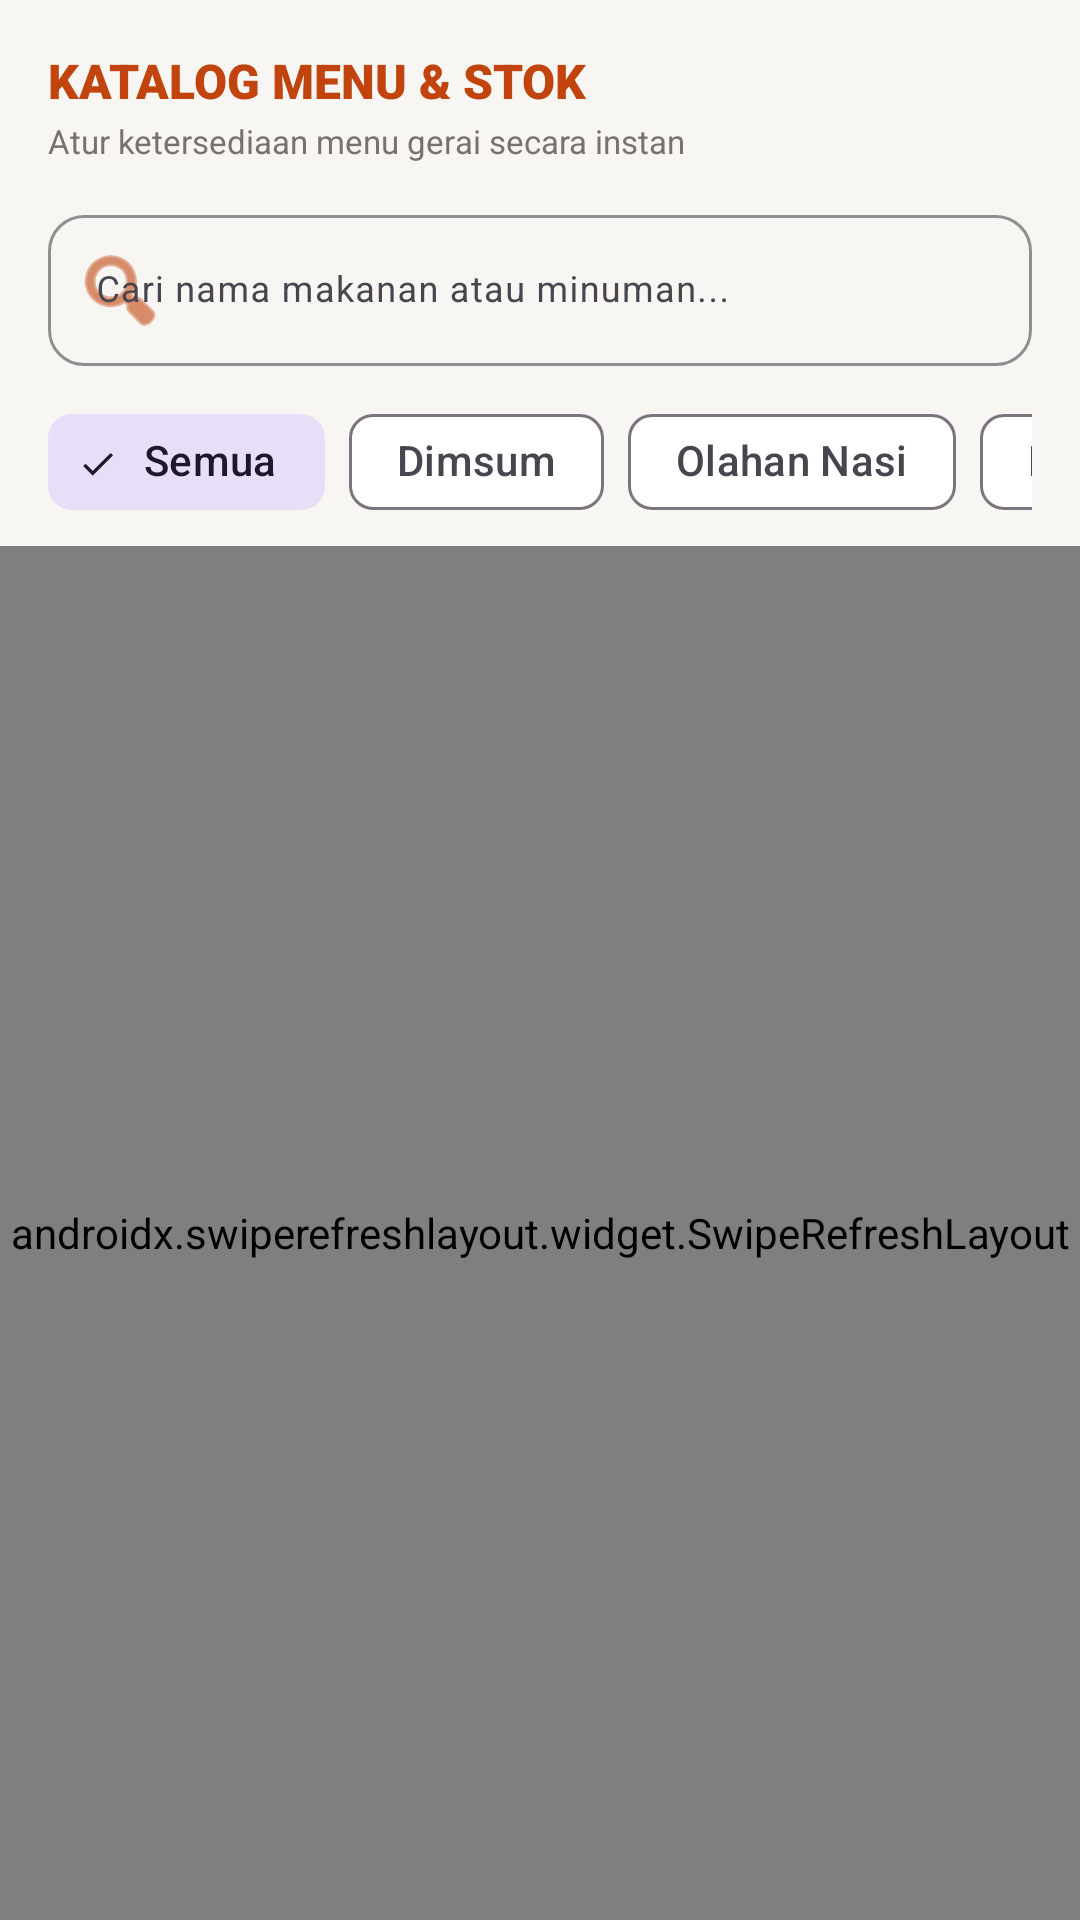

The Android layout XML behind this screen, and the referenced resources:
<!-- AndroidManifest.xml: application theme Theme.YansFood -->
<!-- res/layout/fragment_menu.xml -->
<?xml version="1.0" encoding="utf-8"?>
<androidx.constraintlayout.widget.ConstraintLayout xmlns:android="http://schemas.android.com/apk/res/android"
    xmlns:app="http://schemas.android.com/apk/res-auto"
    xmlns:tools="http://schemas.android.com/tools"
    android:id="@+id/layoutMenuRoot"
    android:layout_width="match_parent"
    android:layout_height="match_parent"
    android:background="@color/bg_screen">

    
    <LinearLayout
        android:id="@+id/headerMenu"
        android:layout_width="match_parent"
        android:layout_height="wrap_content"
        android:orientation="vertical"
        android:paddingHorizontal="@dimen/space_16"
        android:paddingTop="@dimen/space_16"
        app:layout_constraintTop_toTopOf="parent">

        <TextView
            android:layout_width="wrap_content"
            android:layout_height="wrap_content"
            android:fontFamily="sans-serif-black"
            android:text="KATALOG MENU &amp; STOK"
            android:textColor="@color/brand_primary"
            android:textSize="@dimen/text_lg" />

        <TextView
            android:layout_width="wrap_content"
            android:layout_height="wrap_content"
            android:layout_marginTop="2dp"
            android:fontFamily="sans-serif"
            android:text="Atur ketersediaan menu gerai secara instan"
            android:textColor="@color/text_secondary"
            android:textSize="@dimen/text_xs" />

        
        <com.google.android.material.textfield.TextInputLayout
            android:id="@+id/tilSearchMenu"
            style="@style/Widget.Material3.TextInputLayout.OutlinedBox"
            android:layout_width="match_parent"
            android:layout_height="wrap_content"
            android:layout_marginTop="@dimen/space_12"
            android:hint="Cari nama makanan atau minuman..."
            app:boxCornerRadiusBottomEnd="@dimen/radius_button"
            app:boxCornerRadiusBottomStart="@dimen/radius_button"
            app:boxCornerRadiusTopEnd="@dimen/radius_button"
            app:boxCornerRadiusTopStart="@dimen/radius_button"
            app:boxStrokeColor="@color/brand_primary"
            app:startIconDrawable="@android:drawable/ic_menu_search"
            app:startIconTint="@color/brand_primary">

            <com.google.android.material.textfield.TextInputEditText
                android:id="@+id/etSearchMenu"
                android:layout_width="match_parent"
                android:layout_height="wrap_content"
                android:fontFamily="sans-serif"
                android:imeOptions="actionSearch"
                android:inputType="text"
                android:maxLines="1"
                android:textColor="@color/text_primary"
                android:textSize="@dimen/text_sm" />
        </com.google.android.material.textfield.TextInputLayout>

        
        <HorizontalScrollView
            android:layout_width="match_parent"
            android:layout_height="wrap_content"
            android:layout_marginTop="@dimen/space_8"
            android:scrollbars="none">

            <com.google.android.material.chip.ChipGroup
                android:id="@+id/chipGroupCategory"
                android:layout_width="wrap_content"
                android:layout_height="wrap_content"
                app:singleSelection="true">

                <com.google.android.material.chip.Chip
                    android:id="@+id/chipAll"
                    style="@style/Widget.Material3.Chip.Filter"
                    android:layout_width="wrap_content"
                    android:layout_height="wrap_content"
                    android:checked="true"
                    android:text="Semua"
                    app:chipCornerRadius="@dimen/radius_chip" />

                <com.google.android.material.chip.Chip
                    android:id="@+id/chipDimsum"
                    style="@style/Widget.Material3.Chip.Filter"
                    android:layout_width="wrap_content"
                    android:layout_height="wrap_content"
                    android:text="Dimsum"
                    app:chipCornerRadius="@dimen/radius_chip" />

                <com.google.android.material.chip.Chip
                    android:id="@+id/chipNasi"
                    style="@style/Widget.Material3.Chip.Filter"
                    android:layout_width="wrap_content"
                    android:layout_height="wrap_content"
                    android:text="Olahan Nasi"
                    app:chipCornerRadius="@dimen/radius_chip" />

                <com.google.android.material.chip.Chip
                    android:id="@+id/chipMinuman"
                    style="@style/Widget.Material3.Chip.Filter"
                    android:layout_width="wrap_content"
                    android:layout_height="wrap_content"
                    android:text="Minuman"
                    app:chipCornerRadius="@dimen/radius_chip" />

                <com.google.android.material.chip.Chip
                    android:id="@+id/chipDessert"
                    style="@style/Widget.Material3.Chip.Filter"
                    android:layout_width="wrap_content"
                    android:layout_height="wrap_content"
                    android:text="Dessert"
                    app:chipCornerRadius="@dimen/radius_chip" />
            </com.google.android.material.chip.ChipGroup>
        </HorizontalScrollView>
    </LinearLayout>

    
    <androidx.swiperefreshlayout.widget.SwipeRefreshLayout
        android:id="@+id/swipeRefreshMenu"
        android:layout_width="match_parent"
        android:layout_height="0dp"
        android:layout_marginTop="@dimen/space_4"
        app:layout_constraintBottom_toBottomOf="parent"
        app:layout_constraintTop_toBottomOf="@id/headerMenu">

        <FrameLayout
            android:layout_width="match_parent"
            android:layout_height="match_parent">

            <androidx.recyclerview.widget.RecyclerView
                android:id="@+id/rvProducts"
                android:layout_width="match_parent"
                android:layout_height="match_parent"
                android:clipToPadding="false"
                android:layoutAnimation="@anim/layout_animation_staggered"
                android:paddingHorizontal="@dimen/space_16"
                android:paddingBottom="@dimen/space_24"
                tools:listitem="@layout/item_product" />

            <TextView
                android:id="@+id/tvEmptyMenu"
                android:layout_width="wrap_content"
                android:layout_height="wrap_content"
                android:layout_gravity="center"
                android:fontFamily="sans-serif"
                android:text="Tidak ada menu yang sesuai dengan filter pencarian."
                android:textColor="@color/text_tertiary"
                android:textSize="@dimen/text_sm"
                android:visibility="gone" />
        </FrameLayout>
    </androidx.swiperefreshlayout.widget.SwipeRefreshLayout>

</androidx.constraintlayout.widget.ConstraintLayout>
<!-- res/layout/item_product.xml (included above) -->
<?xml version="1.0" encoding="utf-8"?>
<com.google.android.material.card.MaterialCardView xmlns:android="http://schemas.android.com/apk/res/android"
    xmlns:app="http://schemas.android.com/apk/res-auto"
    xmlns:tools="http://schemas.android.com/tools"
    android:layout_width="match_parent"
    android:layout_height="wrap_content"
    android:layout_marginVertical="@dimen/space_4"
    app:cardBackgroundColor="@color/bg_card"
    app:cardCornerRadius="@dimen/radius_card"
    app:cardElevation="@dimen/elevation_card"
    app:strokeColor="@color/border_soft"
    app:strokeWidth="1dp">

    <LinearLayout
        android:layout_width="match_parent"
        android:layout_height="wrap_content"
        android:gravity="center_vertical"
        android:orientation="horizontal"
        android:padding="@dimen/space_12">

        
        <com.google.android.material.card.MaterialCardView
            android:layout_width="76dp"
            android:layout_height="76dp"
            app:cardCornerRadius="@dimen/radius_thumbnail"
            app:cardElevation="@dimen/elevation_flat"
            app:strokeColor="@color/border_soft"
            app:strokeWidth="1dp">

            <ImageView
                android:id="@+id/ivProductImage"
                android:layout_width="match_parent"
                android:layout_height="match_parent"
                android:contentDescription="Foto Produk"
                android:scaleType="centerCrop"
                android:src="@drawable/placeholder_food" />
        </com.google.android.material.card.MaterialCardView>

        
        <LinearLayout
            android:layout_width="0dp"
            android:layout_height="wrap_content"
            android:layout_marginStart="@dimen/space_12"
            android:layout_weight="1"
            android:orientation="vertical">

            <TextView
                android:id="@+id/tvProductName"
                android:layout_width="wrap_content"
                android:layout_height="wrap_content"
                android:fontFamily="sans-serif-bold"
                android:maxLines="1"
                android:textColor="@color/text_primary"
                android:textSize="@dimen/text_base"
                tools:text="Dimsum Ayam Original" />

            <TextView
                android:id="@+id/tvProductCategory"
                android:layout_width="wrap_content"
                android:layout_height="wrap_content"
                android:layout_marginTop="2dp"
                android:fontFamily="sans-serif"
                android:textColor="@color/text_secondary"
                android:textSize="@dimen/text_xs"
                tools:text="Kategori: Dimsum" />

            <TextView
                android:id="@+id/tvProductPriceAndStock"
                android:layout_width="wrap_content"
                android:layout_height="wrap_content"
                android:layout_marginTop="@dimen/space_4"
                android:fontFamily="sans-serif-black"
                android:textColor="@color/brand_primary"
                android:textSize="@dimen/text_sm"
                tools:text="Rp 15.000 • 25 porsi" />

            
            <TextView
                android:id="@+id/tvStockBadge"
                android:layout_width="wrap_content"
                android:layout_height="wrap_content"
                android:layout_marginTop="@dimen/space_4"
                android:background="@drawable/bg_badge_success"
                android:fontFamily="sans-serif-bold"
                android:paddingHorizontal="@dimen/space_8"
                android:paddingVertical="@dimen/space_2"
                android:text="Tersedia"
                android:textColor="@color/status_success"
                android:textSize="@dimen/text_xs" />
        </LinearLayout>

        
        <com.google.android.material.materialswitch.MaterialSwitch
            android:id="@+id/switchStock"
            android:layout_width="wrap_content"
            android:layout_height="wrap_content"
            android:layout_marginStart="@dimen/space_4"
            android:checked="true"
            app:thumbTint="@color/white"
            app:trackTint="@color/brand_primary" />

    </LinearLayout>
</com.google.android.material.card.MaterialCardView>
<!-- resources referenced by this layout -->
<resources>
  <color name="bg_card">#FFFFFF</color>
  <color name="bg_screen">#F8F6F2</color>
  <color name="border_soft">#E7E1D8</color>
  <color name="brand_primary">#C1440E</color>
  <color name="status_success">#059669</color>
  <color name="text_primary">#1C1917</color>
  <color name="text_secondary">#78716C</color>
  <color name="text_tertiary">#A8A29E</color>
  <color name="white">#FFFFFFFF</color>
  <dimen name="elevation_card">1dp</dimen>
  <dimen name="elevation_flat">0dp</dimen>
  <dimen name="radius_button">12dp</dimen>
  <dimen name="radius_card">16dp</dimen>
  <dimen name="radius_chip">8dp</dimen>
  <dimen name="radius_thumbnail">12dp</dimen>
  <dimen name="space_12">12dp</dimen>
  <dimen name="space_16">16dp</dimen>
  <dimen name="space_2">2dp</dimen>
  <dimen name="space_24">24dp</dimen>
  <dimen name="space_4">4dp</dimen>
  <dimen name="space_8">8dp</dimen>
  <dimen name="text_base">14sp</dimen>
  <dimen name="text_lg">16sp</dimen>
  <dimen name="text_sm">12sp</dimen>
  <dimen name="text_xs">11sp</dimen>
  <!-- drawable bg_badge_success (drawable) -->
  <?xml version="1.0" encoding="utf-8"?>
  <shape xmlns:android="http://schemas.android.com/apk/res/android"
      android:shape="rectangle">
      <solid android:color="@color/status_success_bg" />
      <corners android:radius="@dimen/radius_chip" />
      <stroke
          android:width="1dp"
          android:color="@color/status_success" />
  </shape>
  <!-- drawable placeholder_food (drawable) -->
  <vector xmlns:android="http://schemas.android.com/apk/res/android"
      android:width="76dp"
      android:height="76dp"
      android:viewportWidth="24"
      android:viewportHeight="24">
      <path
          android:fillColor="@color/bg_subtle"
          android:pathData="M0,0H24V24H0z" />
      <path
          android:fillColor="@color/brand_primary"
          android:pathData="M11,9H9V2H7V9H5V2H3V9C3,11.12 4.66,12.84 6.75,12.97V22H9.25V12.97C11.34,12.84 13,11.12 13,9V2H11V9M16,6V14H18.5V22H21V2C18.24,2 16,4.24 16,6Z" />
  </vector>
  <style name="Theme.YansFood" parent="Base.Theme.YansFood" />
  <color name="status_success_bg">#ECFDF5</color>
  <color name="bg_subtle">#F1ECE4</color>
  <style name="Base.Theme.YansFood" parent="Theme.Material3.DayNight.NoActionBar">
          
          <item name="colorPrimary">@color/brand_primary</item>
          <item name="colorPrimaryVariant">@color/brand_primary_variant</item>
          <item name="colorOnPrimary">@color/text_on_primary</item>
          <item name="colorSecondary">@color/brand_accent</item>
          <item name="colorOnSecondary">@color/text_primary</item>
  
          
          <item name="android:windowBackground">@color/bg_screen</item>
          <item name="colorSurface">@color/bg_card</item>
          <item name="colorOnSurface">@color/text_primary</item>
  
          
          <item name="android:statusBarColor">@color/bg_card</item>
          <item name="android:windowLightStatusBar">true</item>
      </style>
  <color name="brand_primary_variant">#8F3209</color>
  <color name="text_on_primary">#FFFFFF</color>
  <color name="brand_accent">#D6A253</color>
</resources>
